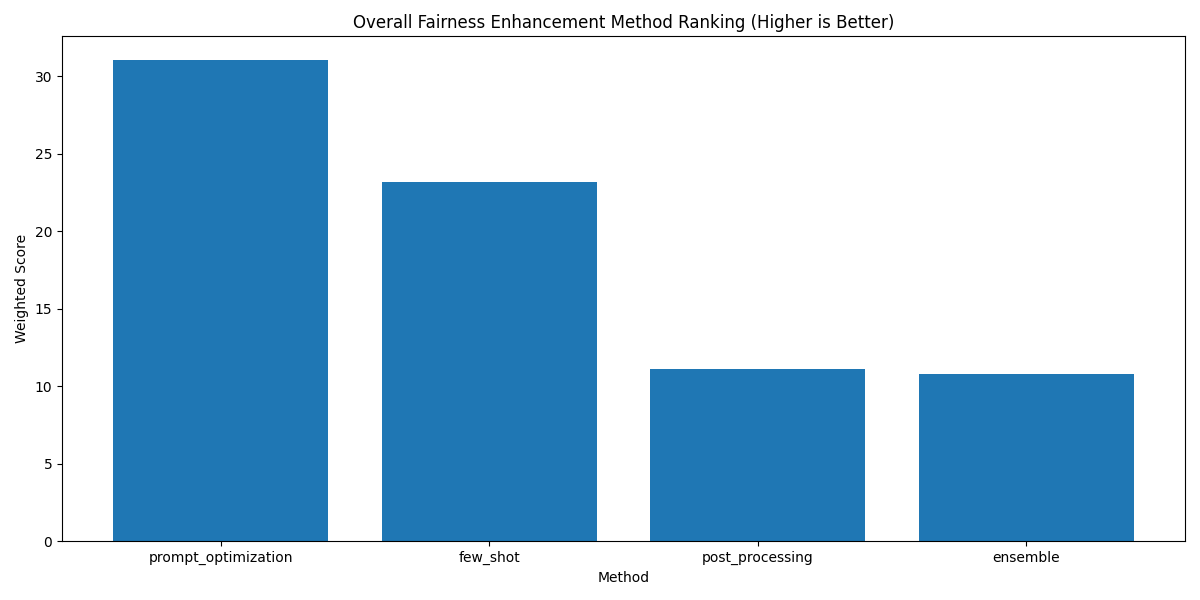

Values plotted in this chart, from the file beside it:
Method, Score, Rank
prompt_optimization, 31.03, 1
few_shot, 23.18, 2
post_processing, 11.13, 3
ensemble, 10.82, 4
